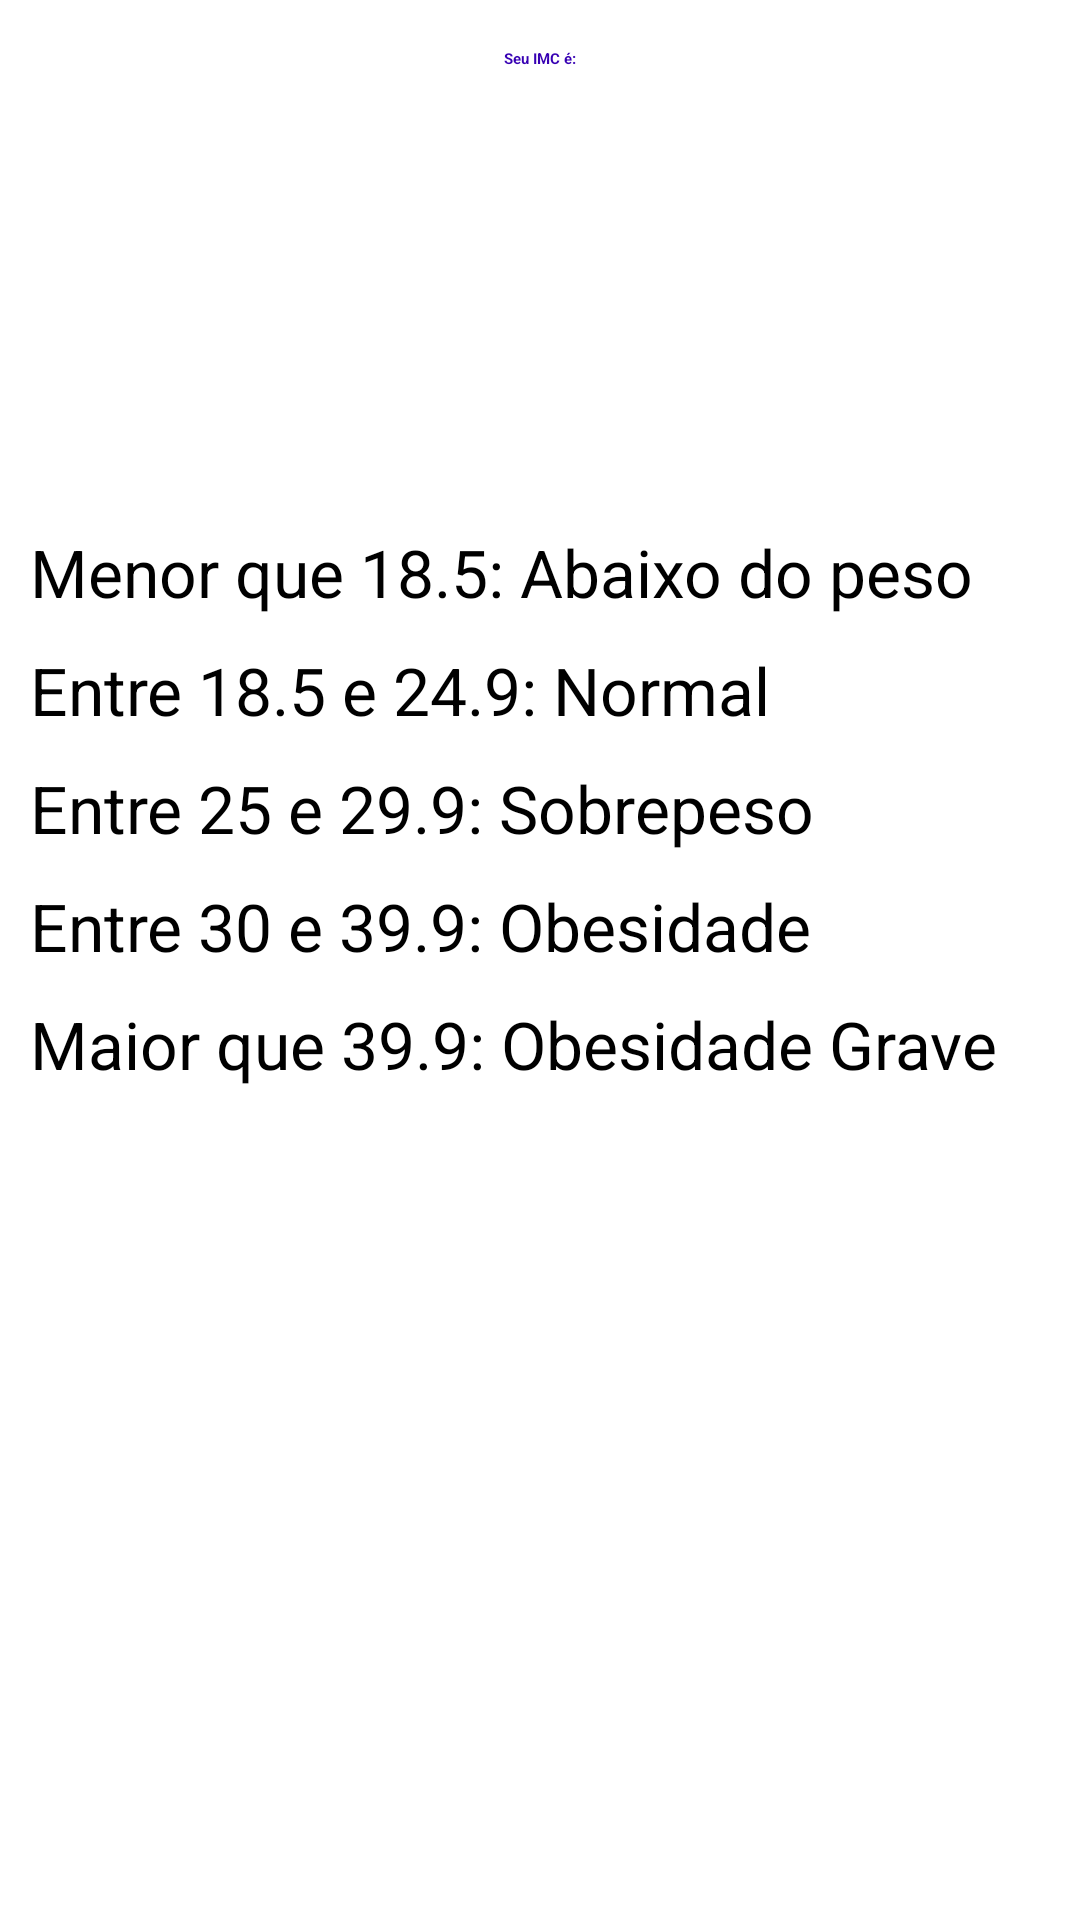

This screen was rendered from an Android layout file. Write that file and the resources it references.
<!-- AndroidManifest.xml: application theme Theme.MeuPrimeiroProjeto -->
<!-- res/layout/activity_result.xml -->
<?xml version="1.0" encoding="utf-8"?>
<LinearLayout xmlns:android="http://schemas.android.com/apk/res/android"
    xmlns:app="http://schemas.android.com/apk/res-auto"
    xmlns:tools="http://schemas.android.com/tools"
    android:layout_width="match_parent"
    android:layout_height="match_parent"
    android:orientation="vertical"
    tools:context=".ResultActivity">

    <TextView
        android:textColor="@color/purple_700"
        android:textAlignment="center"
        android:layout_marginTop="16dp"
        android:text="Seu IMC é:"
        android:textStyle="bold"
        android:layout_width="match_parent"
        android:layout_height="wrap_content" />

    <TextView
        android:id="@+id/textview_result"
        tools:text="27.104"
        android:textSize="38sp"
        android:textAlignment="center"
        android:padding="16dp"
        android:layout_centerHorizontal="true"
        android:layout_centerVertical="true"
        android:layout_width="match_parent"
        android:layout_height="wrap_content" />

    <TextView
        android:textAlignment="center"
        android:id="@+id/textview_classificacao"
        android:layout_margin="8dp"
        tools:text="Classificacao: Normal"
        android:textSize="18sp"
        android:layout_width="match_parent"
        android:layout_height="wrap_content" />

    <LinearLayout
        android:paddingHorizontal="10dp"
        android:layout_marginTop="30dp"
        android:orientation="vertical"
        android:layout_width="match_parent"
        android:layout_height="wrap_content">

        <TextView
            android:layout_marginBottom="10dp"
            android:textSize="22dp"
            android:text="Menor que 18.5: Abaixo do peso"
            android:layout_width="match_parent"
            android:layout_height="wrap_content" />

        <TextView
            android:layout_marginBottom="10dp"
            android:textSize="22dp"
            android:text="Entre 18.5 e 24.9: Normal"
            android:layout_width="match_parent"
            android:layout_height="wrap_content" />

        <TextView
            android:layout_marginBottom="10dp"
            android:textSize="22dp"
            android:text="Entre 25 e 29.9: Sobrepeso"
            android:layout_width="match_parent"
            android:layout_height="wrap_content" />

        <TextView
            android:layout_marginBottom="10dp"
            android:textSize="22dp"
            android:text="Entre 30 e 39.9: Obesidade"
            android:layout_width="match_parent"
            android:layout_height="wrap_content" />

        <TextView
            android:layout_marginBottom="10dp"
            android:textSize="22dp"
            android:text="Maior que 39.9: Obesidade Grave"
            android:layout_width="match_parent"
            android:layout_height="wrap_content" />

    </LinearLayout>


</LinearLayout>
<!-- resources referenced by this layout -->
<resources>

  <!-- not gathered from this repository: default colours our renderer supplied (Android Studio template values) -->
  <color name="purple_700">#FF3700B3</color>
</resources>
